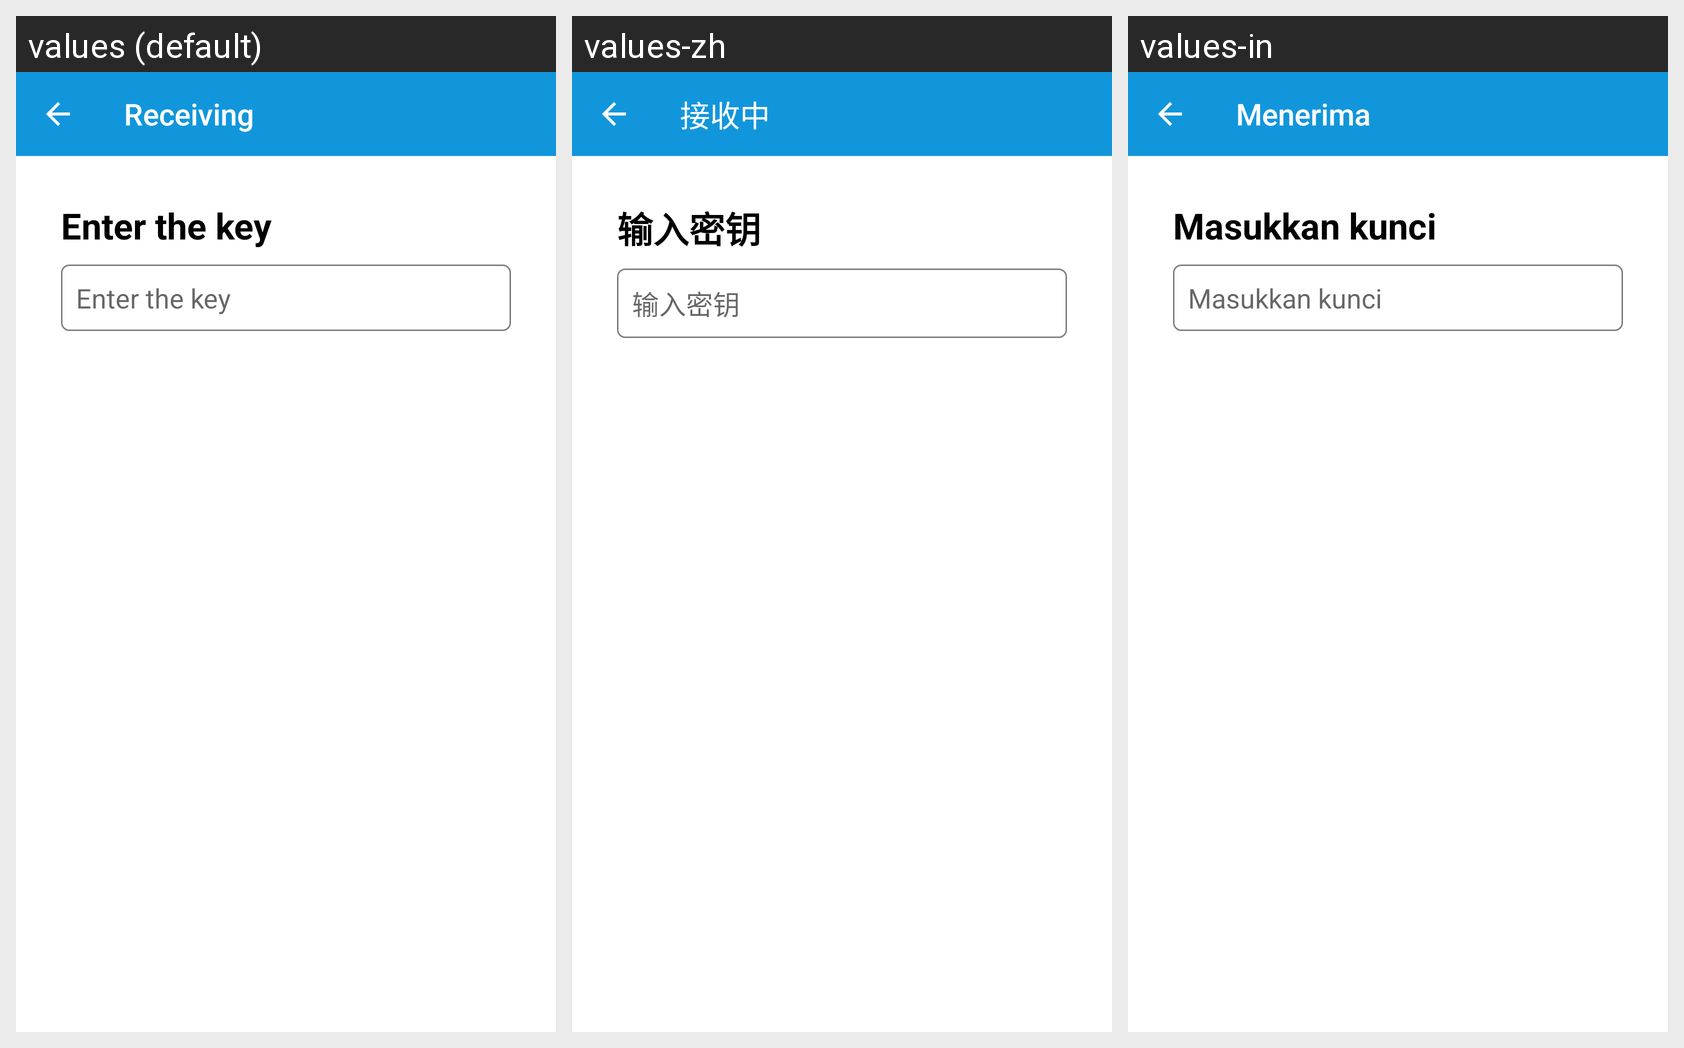

This grid shows one Android layout under several languages. Give, for every string resource on the screen, its name, the default text and each shown locale's text.
Android screen res/layout/fragment_receive_file.xml rendered under 3 locales, left to right: values (default), values-zh, values-in. Device: Nexus 5 (rendered at 1080×1920; each locale shown at half size, 540×960, under a caption strip naming it); theme AppTheme.
Strings drawn on this screen, with the default value and each locale's value (text and hints the layout hard-codes, and strings that could not be matched under every locale, appear in the picture but are not listed):

receiving
  values: Receiving
  values-zh: 接收中
  values-in: Menerima

enter_the_key
  values: Enter the key
  values-zh: 输入密钥
  values-in: Masukkan kunci
